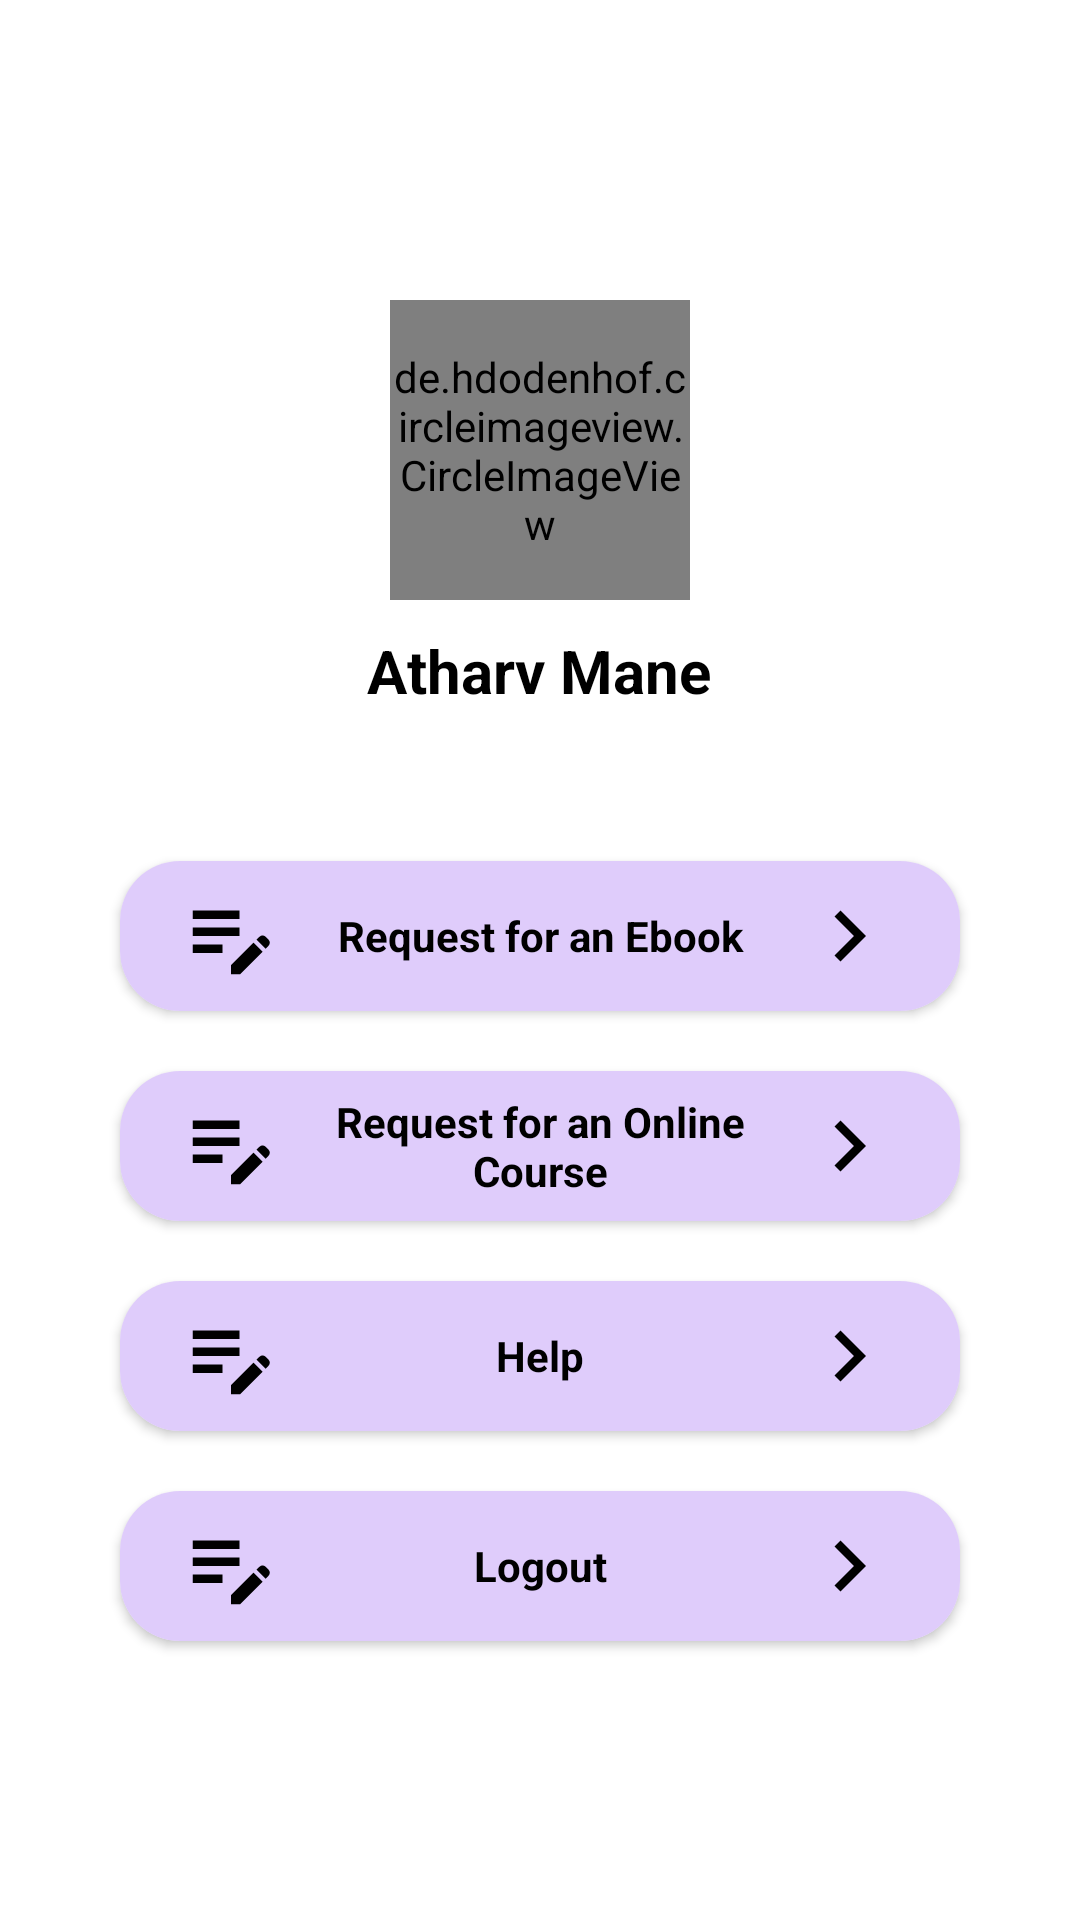

Write the Android layout XML for this screen, with the resource values it uses.
<!-- AndroidManifest.xml: application theme Theme.ClassSync -->
<!-- res/layout/fragment_user.xml -->
<?xml version="1.0" encoding="utf-8"?>
<FrameLayout xmlns:android="http://schemas.android.com/apk/res/android"
    xmlns:app="http://schemas.android.com/apk/res-auto"
    xmlns:tools="http://schemas.android.com/tools"
    android:layout_width="match_parent"
    android:layout_height="match_parent"
    android:background="@color/white"
    tools:context=".UserFragment">

    <RelativeLayout
        android:layout_width="match_parent"
        android:layout_height="match_parent"
        android:layout_marginVertical="20dp"
        android:paddingHorizontal="30dp">

        <de.hdodenhof.circleimageview.CircleImageView
            android:id="@+id/userProfileImg"
            android:layout_width="100dp"
            android:layout_height="100dp"
            android:layout_centerHorizontal="true"
            android:layout_marginTop="80dp"
            android:src="@drawable/avatar"
            app:civ_border_color="@color/black"
            app:civ_border_width="2dp" />

        <TextView
            android:id="@+id/userProfileName"
            android:layout_width="wrap_content"
            android:layout_height="wrap_content"
            android:layout_below="@id/userProfileImg"
            android:layout_centerHorizontal="true"
            android:layout_marginTop="10dp"
            android:text="Atharv Mane"
            android:textColor="@color/black"
            android:textSize="20dp"
            android:textStyle="bold"

            />

        <androidx.cardview.widget.CardView

            android:id="@+id/userProfile_RequestEbook"
            android:layout_width="match_parent"
            android:layout_height="50dp"
            android:layout_below="@id/userProfileName"

            android:layout_marginHorizontal="10dp"
            android:layout_marginTop="50dp"
            app:cardCornerRadius="20dp">

            <RelativeLayout
                android:layout_width="match_parent"
                android:layout_height="match_parent"
                android:background="#DFCCFB"
                android:paddingHorizontal="20dp">

                <TextView
                    android:layout_width="match_parent"
                    android:layout_height="match_parent"
                    android:layout_centerInParent="true"
                    android:gravity="center"
                    android:text="Request for an Ebook"
                    android:textAlignment="center"
                    android:textColor="@color/black"
                    android:textStyle="bold"
                    app:drawableEndCompat="@drawable/select_userfragment"
                    app:drawableStartCompat="@drawable/edit_userfragment" />

            </RelativeLayout>
        </androidx.cardview.widget.CardView>

        <androidx.cardview.widget.CardView
            android:id="@+id/userProfile_RequestOnlineCourse"
            android:layout_width="match_parent"
            android:layout_height="50dp"
            android:layout_below="@id/userProfile_RequestEbook"
            android:layout_marginHorizontal="10dp"
            android:layout_marginTop="20dp"
            app:cardCornerRadius="20dp">

            <RelativeLayout
                android:layout_width="match_parent"
                android:layout_height="match_parent"
                android:background="#DFCCFB"
                android:paddingHorizontal="20dp">

                <TextView
                    android:layout_width="match_parent"
                    android:layout_height="match_parent"
                    android:layout_centerInParent="true"
                    android:drawableStart="@drawable/edit_userfragment"
                    android:drawableEnd="@drawable/select_userfragment"
                    android:gravity="center"
                    android:text="Request for an Online Course"
                    android:textAlignment="center"
                    android:textColor="@color/black"
                    android:textStyle="bold" />
            </RelativeLayout>
        </androidx.cardview.widget.CardView>

        <androidx.cardview.widget.CardView
            android:id="@+id/userProfile_help"
            android:layout_width="match_parent"
            android:layout_height="50dp"
            android:layout_below="@id/userProfile_RequestOnlineCourse"
            android:layout_marginHorizontal="10dp"
            android:layout_marginTop="20dp"
            app:cardCornerRadius="20dp">

            <RelativeLayout
                android:layout_width="match_parent"
                android:layout_height="match_parent"
                android:background="#DFCCFB"
                android:paddingHorizontal="20dp">

                <TextView
                    android:layout_width="match_parent"
                    android:layout_height="match_parent"
                    android:layout_centerInParent="true"
                    android:drawableEnd="@drawable/select_userfragment"
                    android:gravity="center"
                    android:text="Help"
                    android:textAlignment="center"
                    android:textColor="@color/black"
                    android:textStyle="bold"
                    app:drawableStartCompat="@drawable/edit_userfragment" />
            </RelativeLayout>
        </androidx.cardview.widget.CardView>

        <androidx.cardview.widget.CardView
            android:layout_width="match_parent"
            android:layout_height="50dp"
            android:layout_below="@id/userProfile_help"
            android:layout_marginHorizontal="10dp"
            android:layout_marginTop="20dp"
            android:id="@+id/logout_btn"
            app:cardCornerRadius="20dp">

            <RelativeLayout
                android:layout_width="match_parent"
                android:layout_height="match_parent"
                android:background="#DFCCFB"
                android:paddingHorizontal="20dp">

                <TextView
                    android:layout_width="match_parent"
                    android:layout_height="match_parent"
                    android:layout_centerInParent="true"
                    android:drawableStart="@drawable/edit_userfragment"
                    android:drawableEnd="@drawable/select_userfragment"
                    android:gravity="center"
                    android:text="Logout"
                    android:textAlignment="center"
                    android:textColor="@color/black"
                    android:textStyle="bold" />
            </RelativeLayout>
        </androidx.cardview.widget.CardView>
    </RelativeLayout>


</FrameLayout>
<!-- resources referenced by this layout -->
<resources>
  <!-- drawable avatar: png bitmap (drawable, 289181 bytes) -->
  <!-- drawable edit_userfragment (drawable) -->
  <vector android:height="34dp" android:tint="@color/black"
      android:viewportHeight="24" android:viewportWidth="24"
      android:width="34dp" xmlns:android="http://schemas.android.com/apk/res/android">
      <path android:fillColor="@color/black" android:pathData="M3,10h11v2H3V10zM3,8h11V6H3V8zM3,16h7v-2H3V16zM18.01,12.87l0.71,-0.71c0.39,-0.39 1.02,-0.39 1.41,0l0.71,0.71c0.39,0.39 0.39,1.02 0,1.41l-0.71,0.71L18.01,12.87zM17.3,13.58l-5.3,5.3V21h2.12l5.3,-5.3L17.3,13.58z"/>
  </vector>
  <!-- drawable select_userfragment (drawable) -->
  <vector android:autoMirrored="true" android:height="34dp"
      android:tint="@color/black" android:viewportHeight="24"
      android:viewportWidth="24" android:width="34dp" xmlns:android="http://schemas.android.com/apk/res/android">
      <path android:fillColor="@color/black" android:pathData="M10,6L8.59,7.41 13.17,12l-4.58,4.59L10,18l6,-6z"/>
  </vector>
  <style name="Theme.ClassSync" parent="Base.Theme.ClassSync" />
  <style name="Base.Theme.ClassSync" parent="Theme.Material3.DayNight.NoActionBar">
          
          
      </style>
  <!-- not gathered from this repository: default colours our renderer supplied (Android Studio template values) -->
  <color name="black">#FF000000</color>
  <color name="white">#FFFFFFFF</color>
</resources>
